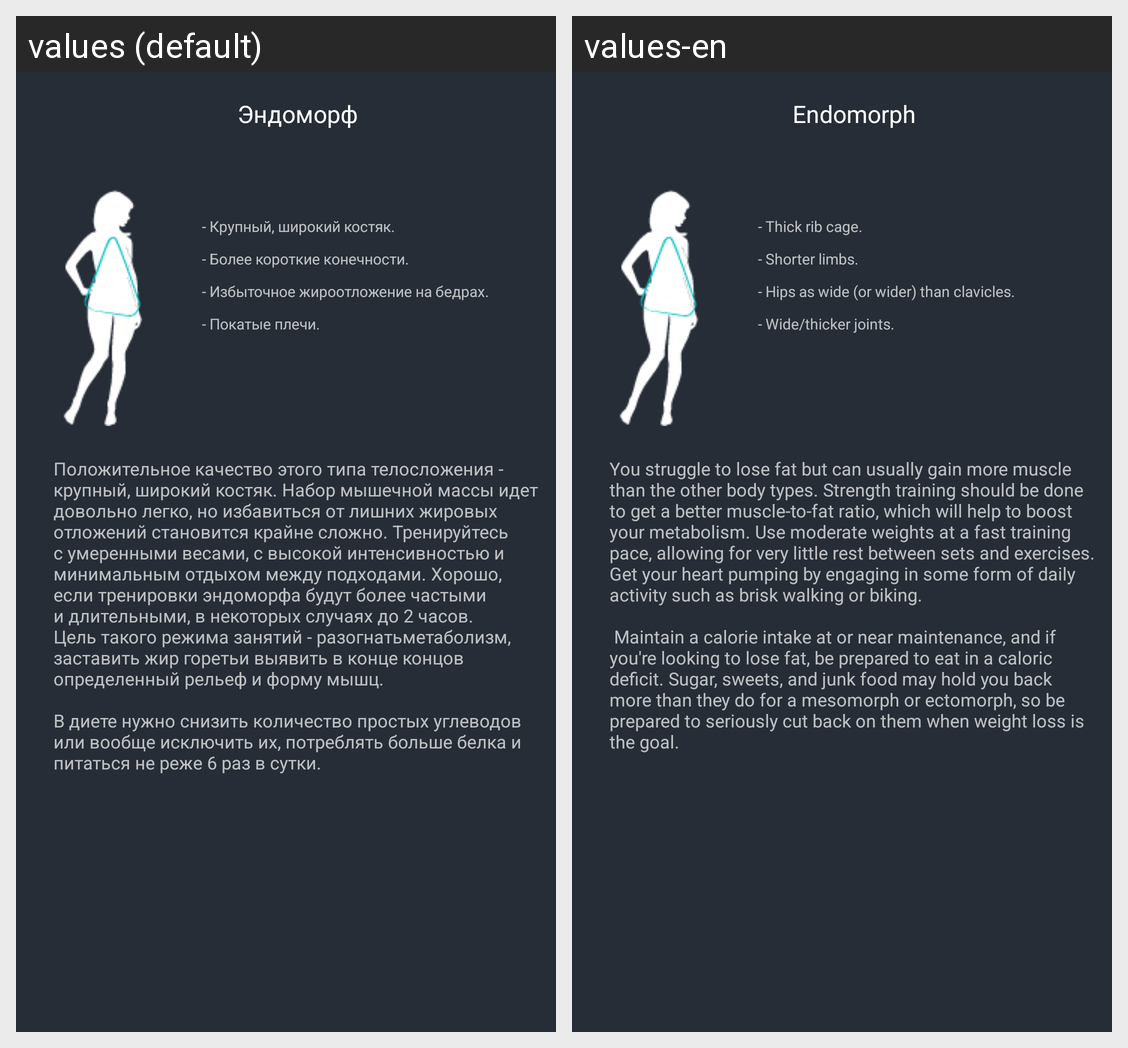

Locale-by-locale string values for the Android screen shown in this grid:
Android screen res/layout/activity_endomorph_woman_body_type_scrolling.xml rendered under 2 locales, left to right: values (default), values-en. Device: Nexus 5 (rendered at 1080×1920; each locale shown at half size, 540×960, under a caption strip naming it); theme Theme.AppCompat.NoActionBar.
Strings drawn on this screen, with the default value and each locale's value (text and hints the layout hard-codes, and strings that could not be matched under every locale, appear in the picture but are not listed):

Ennndo
  values: Эндоморф
  values-en: Endomorph

endoone
  values: - Крупный, широкий костяк.
  values-en: - Thick rib cage.

endotwoo
  values: - Более короткие конечности.
  values-en: - Shorter limbs.

endothree
  values: - Избыточное жироотложение на бедрах.
  values-en: - Hips as wide (or wider) than clavicles.

endofour
  values: - Покатые плечи.
  values-en: - Wide/thicker joints.

endotraining
  values: Положительное качество этого типа телосложения - крупный, широкий костяк. Набор мышечной массы идет довольно легко, но избавиться от лишних жировых отложений становится крайне сложно. Тренируйтесь с умеренными весами, с высокой интенсивностью и минимальным отдыхом между подходами. Хорошо, если тренировки эндоморфа будут более частыми и длительными, в некоторых случаях до 2 часов. Цель такого …[clipped]
  values-en: You struggle to lose fat but can usually gain more muscle than the other body types. Strength training should be done to get a better muscle-to-fat ratio, which will help to boost your metabolism. Use moderate weights at a fast training pace, allowing for very little rest between sets and exercises. Get your heart pumping by engaging in some form of daily activity such as brisk walking or …[clipped]
